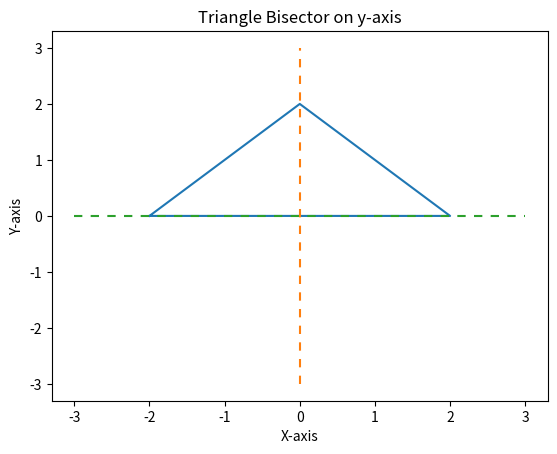

Reproduce this figure in Python. (Note: this script raises an exception after producing the figure.)
"""
Course Number: ENGR 13300
Semester: Fall 2024

Description:
    Prompt the user to enter the x and y coordinates of a point and then
    display a figure window with a shape and the entered point and print the
    location of the point.

Assignment Information:
    Assignment:     TTYK #2
    Team ID:        LC18 - 03
    Author:         Leo Yu, yu1398
    Date:           09/19/2024

Contributors:
    Name, login@purdue [repeat for each]

    My contributor(s) helped me:
    [ ] understand the assignment expectations without
        telling me how they will approach it.
    [ ] understand different ways to think about a solution
        without helping me plan my solution.
    [ ] think through the meaning of a specific error or
        bug present in my code without looking at my code.
    Note that if you helped somebody else with their code, you
    have to list that person as a contributor here as well.

Academic Integrity Statement:
    I have not used source code obtained from any unauthorized
    source, either modified or unmodified; nor have I provided
    another student access to my code.  The project I am
    submitting is my own original work.
"""

import matplotlib.pyplot as plt
import math


def main():
    # Define the shape of the triangle

    a = 2 # x-axis and y-axis dimensions


    # plot figure
    # make list of x and y values
    xlist=[-a, 0, a, -a]
    ylist=[ 0, a, 0,  0]

    vert_x=[0, 0]
    vert_y=[math.floor(-a - 1), math.ceil(a + 1)]

    hor_y =[0, 0]
    hor_x =[math.floor(-a - 1), math.ceil(a + 1)]

    fig, ax = plt.subplots()    
    ax.plot(xlist, ylist)
    ax.plot(vert_x, vert_y, dashes=[4, 4])
    ax.plot( hor_x,  hor_y, dashes=[4, 4])
    ax.set_title("Triangle Bisector on y-axis")
    ax.set_xlabel('X-axis')
    ax.set_ylabel('Y-axis')
    # plotting the shape of the figure

    # input coordinates
    x = float(input("Enter the x value: "))
    y = float(input("Enter the y value: "))

    # plot the point on the graph to show
    ax.plot(x, y, "o")
    ax.annotate(f"({x}, {y})", (x, y), xytext=(0, 5), textcoords='offset points', ha='center', va='bottom')

    """Write your code here (and delete this line)."""

    if x < -a or x > a:
        print("Outside")
    elif y < 0 or y > a - abs(x):
        print("Outside")
    elif y == 0 or y == a - abs(x):
        print("On the line")
    else:
        print("Inside")    

    plt.show()

    # remember to close the figure window to rerun the code

if __name__ == "__main__":
    main()